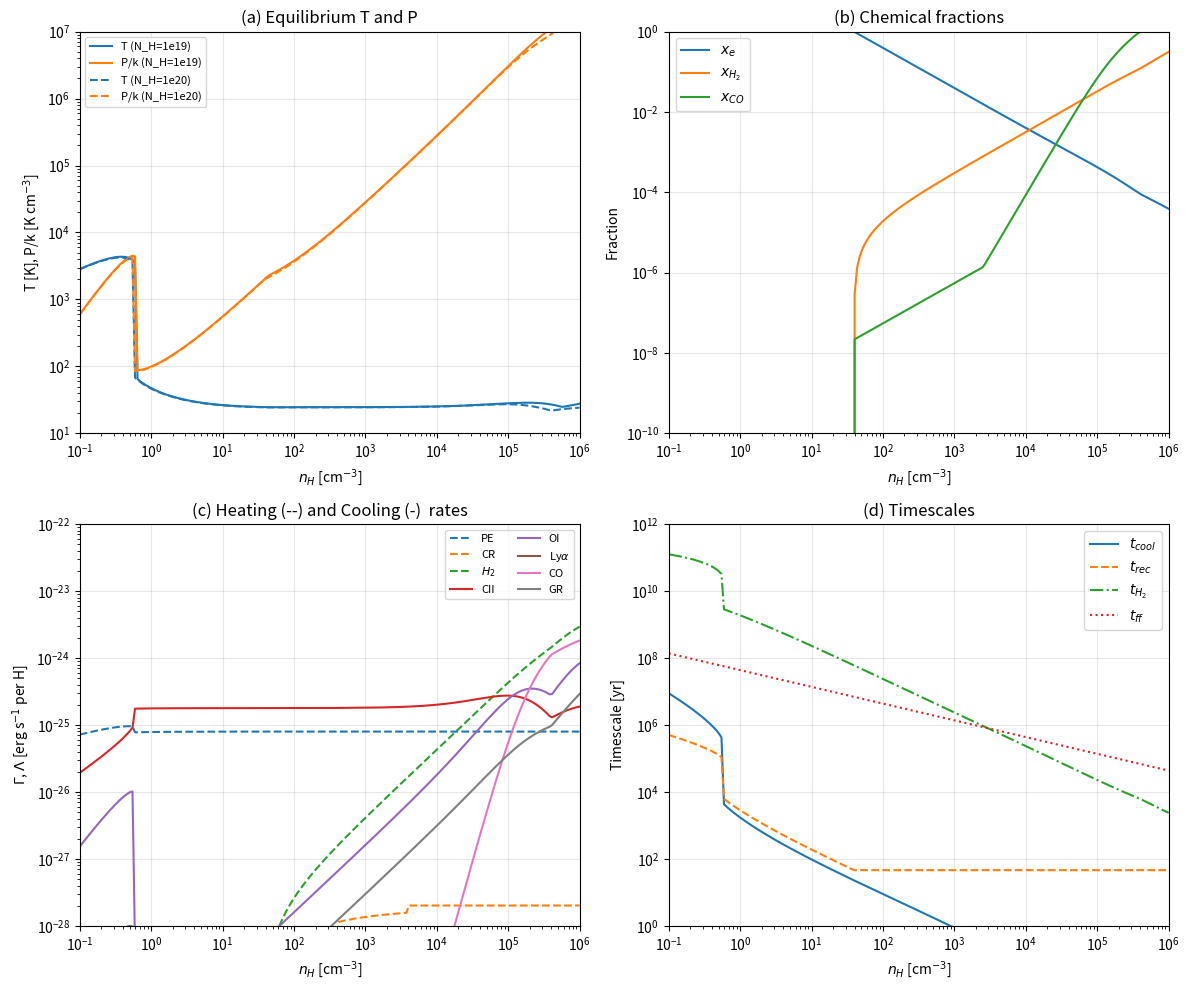

Source code (Python): (Note: this script raises an exception after producing the figure.)
#!/usr/bin/env python3
"""
Koyama & Inutsuka (2000) Thermal Equilibrium Calculator

This script implements ALL thermal processes from Appendix A of K&I (2000)
"Molecular Cloud Formation in Shock-Compressed Layers"
ApJ, 532, 980 (2000)

Reproduces Figure 1: Equilibrium temperature, pressure, chemical fractions,
heating/cooling rates, and timescales vs density.
"""

import matplotlib
matplotlib.use('Agg')  # Non-interactive backend
import numpy as np
import matplotlib.pyplot as plt
from scipy.optimize import brentq, fsolve
from scipy.integrate import quad

# =============================================================================
# Physical Constants (CGS)
# =============================================================================
k_B = 1.380649e-16      # Boltzmann constant [erg/K]
m_H = 1.6726e-24        # Hydrogen mass [g]
m_e = 9.109e-28         # Electron mass [g]
e = 4.803e-10           # Electron charge [esu]
c = 2.998e10            # Speed of light [cm/s]
h = 6.626e-27           # Planck constant [erg s]
eV = 1.602e-12          # 1 eV in erg

# =============================================================================
# ISM Parameters (Following Wolfire et al. 1995 as used by K&I 2000)
# =============================================================================
G_0 = 1.7               # FUV field (1.7 x Habing)
zeta_CR = 1.8e-17       # Cosmic ray ionization rate [s^-1] (eq. in paper)

# Abundances relative to H (from W95, listed in paper)
x_He = 0.1              # Helium
x_O = 4.6e-4            # Oxygen
x_C = 3.0e-4            # Carbon
x_Si = 3.55e-6          # Silicon
x_Fe = 7.08e-7          # Iron

# Grain parameters
T_gr = 8.0              # Grain temperature [K] (100 Angstrom grains)
a_grain = 100e-8        # Grain radius [cm] = 100 Angstrom

# =============================================================================
# Heating Processes (Appendix A.1)
# =============================================================================

def photoelectric_heating(n_H, T, x_e, G_0=1.7, N_H=1e20):
    """
    Photoelectric heating from small grains and PAHs
    Bakes & Tielens (1994) - Eq. 7-9 in paper

    Gamma_pe = 1.0e-24 * epsilon * G_0  [erg/s per H]

    epsilon depends on G_0 * T^0.5 / n_e
    """
    n_e = x_e * n_H
    if n_e <= 0:
        n_e = 1e-10 * n_H  # Minimum electron density

    # FUV attenuation by dust (simple exponential)
    # tau_UV ~ N_H / (1.87e21)
    tau_UV = N_H / 1.87e21
    G_eff = G_0 * np.exp(-tau_UV)

    if G_eff <= 0:
        return 0.0

    # Heating efficiency (BT94 fit, eq. 8)
    psi = G_eff * np.sqrt(T) / n_e

    # Two-term fit from BT94
    term1 = 4.9e-2 / (1.0 + (psi / 1925.0)**0.73)
    term2 = 3.7e-2 * (T / 1e4)**0.7 / (1.0 + psi / 5000.0)
    epsilon = term1 + term2

    Gamma_pe = 1.0e-24 * epsilon * G_eff  # [erg/s per H]
    return Gamma_pe


def photoelectric_cooling(n_H, T, x_e, G_0=1.7, N_H=1e20):
    """
    Recombination cooling on grains (BT94 eq. 9)
    Lambda_pe = 4.65e-30 * T^0.94 * (G_0*T^0.5/n_e)^beta * n_e
    """
    n_e = x_e * n_H
    if n_e <= 0:
        n_e = 1e-10 * n_H

    tau_UV = N_H / 1.87e21
    G_eff = G_0 * np.exp(-tau_UV)

    if G_eff <= 0 or T <= 0:
        return 0.0

    psi = G_eff * np.sqrt(T) / n_e
    beta = 0.74 / T**0.068

    Lambda_pe = 4.65e-30 * T**0.94 * psi**beta * n_e / n_H  # per H
    return Lambda_pe


def cosmic_ray_heating(n_H, T, x_e, x_H2=0):
    """
    Cosmic ray heating (Appendix A.1.2)
    Primary + secondary ionization heating

    Gamma_CR = zeta_CR * E_h(E, x_e)

    E_h from Shull & Van Steenberg (1985)
    """
    # For primary CR ionization of H, typical energy ~ 20-40 eV
    # Heat deposited per ionization: E_h ~ 6-10 eV for x_e ~ 0.01-0.1
    # SVS85 approximation: E_h ~ 6.5 eV * (1 - x_e^0.4) for x_e < 0.1

    if x_e < 0.01:
        E_h = 7.0 * eV  # ~7 eV per ionization for low ionization
    elif x_e < 0.1:
        E_h = 6.5 * eV * (1.0 - x_e**0.4)
    else:
        E_h = 2.0 * eV  # Most energy goes to ionization at high x_e

    Gamma_CR = zeta_CR * E_h  # [erg/s per H]
    return Gamma_CR


def xray_heating(n_H, T, x_e, N_H=1e20):
    """
    X-ray heating (Appendix A.1.2)
    Following Wolfire et al. 1995, using their analytic fits
    """
    # X-ray flux is attenuated by column density
    # Simple fit from W95: heating rate ~ 1e-25 * exp(-N_H/10^22)
    # Strongly attenuated for N_H > 10^20

    tau_X = N_H / 1e22
    Gamma_X = 1e-25 * np.exp(-tau_X)  # [erg/s per H]

    return Gamma_X


def h2_formation_heating(n_H, T, x_e, x_H, x_H2, N_H=1e20):
    """
    H2 formation heating on grains (Appendix A.1.3)
    From Hollenbach & McKee (1979), eq. 12

    Gamma_gr = R * x_H * {0.2 + 4.2 * [1 + n_cr(H2)/n]^-1}

    where R is the H2 formation rate on grains
    """
    # H2 formation rate on grains (TH85, eq. 16-17)
    S_T = 1.0 / (1.0 + 0.04 * np.sqrt(T + T_gr) + 2e-3 * T + 8e-6 * T**2)
    R = 6e-17 * np.sqrt(T / 300.0) * n_H * S_T  # Formation rate coefficient

    # Critical density for H2 (HM79)
    n_cr_H2 = 1e6 * T**(-0.5) / (1.6 * x_H * np.exp(-(400.0 / T)**2) +
                                  1.4 * x_H2 * np.exp(-12000.0 / (T + 1200.0)))
    if n_cr_H2 <= 0:
        n_cr_H2 = 1e30

    # Heating rate per H nucleus (eq. 12)
    # Energy: 0.2 eV escapes, up to 4.2 eV heats gas
    energy_factor = 0.2 + 4.2 / (1.0 + n_cr_H2 / n_H)
    Gamma_H2_form = R * x_H * energy_factor * eV

    return Gamma_H2_form


def h2_photodissociation_heating(n_H, T, x_H2, N_H2=1e15, G_0=1.7, N_H=1e20):
    """
    UV pumping and photodissociation heating (Appendix A.1.3, eq. 10-11)
    From Hollenbach & McKee (1979)
    """
    # FUV attenuation
    tau_UV = N_H / 1.87e21
    G_eff = G_0 * np.exp(-tau_UV)

    if G_eff <= 0 or x_H2 <= 0:
        return 0.0

    # H2 self-shielding function beta(tau) from TH85
    # tau = 1.2e-14 * N_H2 / delta_V_D
    # Assume delta_V_D ~ 1 km/s = 1e5 cm/s
    delta_V_D = 1.0  # km/s
    tau_H2 = 1.2e-14 * N_H2 / delta_V_D

    # beta(tau) approximation from TH85
    if tau_H2 < 1:
        beta = 1.0
    elif tau_H2 < 1e4:
        beta = tau_H2**(-0.75)
    else:
        beta = 1e-4

    # Photodissociation rate (eq. 19)
    R_pump = 3.4e-10 * G_eff * beta  # [s^-1]

    # Critical density for UV pumping
    n_cr_H2 = 1e6 * T**(-0.5) / max(0.01, 1.6 * (1 - x_H2) * np.exp(-(400.0 / T)**2))

    # Heating per pumping event ~ 2.2 eV (eq. 10)
    energy_per_pump = 2.2 * eV

    Gamma_UV = 9.0 * R_pump * energy_per_pump / (1.0 + n_cr_H2 / n_H) * x_H2

    return Gamma_UV


# =============================================================================
# Cooling Processes (Appendix A.1.4-A.1.7)
# =============================================================================

def lyman_alpha_cooling(n_H, T, x_e, x_H):
    """
    Hydrogen Lyman-alpha cooling (Appendix A.1.4)
    Collisional excitation of H by electrons
    """
    if T < 3000:
        return 0.0  # Negligible below ~3000 K

    n_e = x_e * n_H
    n_HI = x_H * n_H

    # Lya excitation energy = 10.2 eV
    E_Lya = 10.2 * eV

    # Collisional excitation rate coefficient (HM89)
    # k_Lya ~ 1.9e-8 * (1/sqrt(T)) * exp(-E/kT)
    T4 = T / 1e4
    k_Lya = 7.5e-19 * np.exp(-118348.0 / T)  # [cm^3/s]

    # Cooling rate per H
    Lambda_Lya = k_Lya * n_e * n_HI * E_Lya / n_H

    return Lambda_Lya


def cii_fine_structure_cooling(n_H, T, x_e, x_C=x_C):
    """
    CII 158 micron fine structure cooling (Appendix A.1.4)
    Main coolant for WNM/CNM
    """
    n_e = x_e * n_H
    n_HI = (1.0 - x_e) * n_H  # Neutral H
    n_CII = x_C * n_H  # Assume all C is CII (ionization potential < 13.6 eV)

    # Energy of 158 um transition
    E_CII = 92.0 * k_B  # ~92 K
    Delta_E = E_CII

    # Statistical weights
    g_l = 2  # Lower level (2P_1/2)
    g_u = 4  # Upper level (2P_3/2)

    # Collision rates with electrons and H (from HM89)
    # Electron collisions (dominant at higher T)
    gamma_e = 2.8e-7 * (T / 100.0)**(-0.5)  # [cm^3/s]

    # H collisions
    gamma_H = 8.0e-10 * (T / 100.0)**0.07  # [cm^3/s]

    # Critical density
    A_ul = 2.3e-6  # [s^-1] spontaneous emission
    n_cr = A_ul / (gamma_e * x_e + gamma_H * (1 - x_e))

    # Cooling rate (2-level atom)
    exp_factor = np.exp(-Delta_E / (k_B * T))

    # Effective rate
    q_eff = (gamma_e * n_e + gamma_H * n_HI) / n_H

    # Cooling function per H nucleus
    Lambda_CII = n_CII / n_H * Delta_E * A_ul * exp_factor / (1.0 + n_cr / n_H + (g_u / g_l) * exp_factor)

    return Lambda_CII


def oi_fine_structure_cooling(n_H, T, x_e, x_O=x_O):
    """
    OI 63 micron and 145 micron fine structure cooling (Appendix A.1.4)
    Important at T ~ 100-500 K
    """
    n_HI = (1.0 - x_e) * n_H
    n_OI = x_O * n_H  # O stays neutral (same ionization potential as H)

    # 63 micron transition (dominant)
    E_63 = 228.0 * k_B  # ~228 K
    A_63 = 8.9e-5  # [s^-1]

    # 145 micron transition
    E_145 = 99.0 * k_B  # ~99 K
    A_145 = 1.7e-5  # [s^-1]

    # Collision rate with H (HM89)
    gamma_H_63 = 9.2e-11 * (T / 100.0)**0.67  # [cm^3/s]
    gamma_H_145 = 4.3e-11 * (T / 100.0)**0.80

    # 63 micron cooling
    exp_63 = np.exp(-E_63 / (k_B * T))
    n_cr_63 = A_63 / gamma_H_63
    Lambda_63 = n_OI / n_H * E_63 * A_63 * exp_63 / (1.0 + n_cr_63 / n_H)

    # 145 micron cooling (usually smaller)
    exp_145 = np.exp(-E_145 / (k_B * T))
    n_cr_145 = A_145 / gamma_H_145
    Lambda_145 = n_OI / n_H * E_145 * A_145 * exp_145 / (1.0 + n_cr_145 / n_H)

    return Lambda_63 + Lambda_145


def h2_cooling(n_H, T, x_H, x_H2):
    """
    H2 rovibrational cooling (Appendix A.1.5)
    From Hollenbach & McKee (1979)
    """
    if x_H2 <= 0 or T < 100:
        return 0.0

    n_H2 = x_H2 * n_H / 2.0  # H2 number density
    n_HI = x_H * n_H

    # LTE cooling function from HM79
    # L_vr(LTE) for collisions with H and H2

    # Rotation-vibration cooling with H collisions
    # Low-T fit (T < 1000 K)
    if T < 100:
        L_H_LTE = 0.0
    elif T < 1000:
        L_H_LTE = 10**(-24.216 + 4.595 * np.log10(T/1000) - 3.458 * (np.log10(T/1000))**2)
    else:
        L_H_LTE = 10**(-24.216 + 4.595 * np.log10(T/1000) - 3.458 * (np.log10(T/1000))**2)

    # Critical density for H collisions (HM79)
    n_cr_H = 10**(3.0 + 4.0 * np.log10(T/1000.0) - 0.8 * (np.log10(T/1000.0))**2)

    # H2-H2 collisions (usually subdominant)
    L_H2_LTE = L_H_LTE * 0.1  # Approximate
    n_cr_H2 = n_cr_H * 10.0

    # Total cooling
    Lambda_H2 = n_H2 * (x_H * L_H_LTE / (1.0 + n_cr_H / n_H) +
                        x_H2 * L_H2_LTE / (1.0 + n_cr_H2 / n_H)) / n_H

    return Lambda_H2


def co_cooling(n_H, T, x_CO, x_C=x_C):
    """
    CO rotational and vibrational cooling (Appendix A.1.6)
    From McKee et al. (1982)
    """
    if x_CO <= 0:
        return 0.0

    n_CO = x_CO * x_C * n_H  # CO number density

    # Rotational cooling (eq. 15)
    A_0 = 9.7e-8  # [s^-1]
    E_0 = 2.76 * k_B  # ~2.76 K
    T3 = T / 1000.0
    n_cr_rot = 3.3e6 * T3**0.75  # [cm^-3]

    Lambda_rot = 4.0 * (k_B * T)**2 * A_0 / (E_0 * (1.0 + n_cr_rot / n_H + 1.5 * np.sqrt(n_cr_rot / n_H)))

    # Vibrational cooling (eq. 16, usually subdominant at low T)
    Delta_E_vib = 3080.0 * k_B  # ~3080 K

    # Vibrational rate coefficients from HM89
    gamma_H_vib = 1e-12 * np.exp(-3080.0 / T)
    gamma_H2_vib = 1e-12 * np.exp(-3080.0 / T) * 10.0

    Lambda_vib = n_CO / n_H * Delta_E_vib * (gamma_H_vib * (1.0 - x_CO) + gamma_H2_vib * x_CO * 0.5)

    return (Lambda_rot + Lambda_vib) * n_CO / n_H


def grain_cooling(n_H, T, T_gr=8.0):
    """
    Gas-grain energy exchange (Appendix A.1.7)
    From Hollenbach & McKee (1989)
    """
    if T < T_gr:
        return 0.0  # Grains heat gas

    # Cooling rate per H (eq. 18)
    a_100 = a_grain / 100e-8  # Normalized to 100 Angstrom

    Lambda_gr = 1.2e-31 * n_H * (T / 1000.0)**0.5 * a_100**(-0.5) * \
                (1.0 - 0.8 * np.exp(-75.0 / T)) * (T - T_gr)

    return Lambda_gr


# =============================================================================
# Chemical Equilibrium (Appendix A.2)
# =============================================================================

def electron_equilibrium(n_H, T, N_H=1e20, G_0=1.7):
    """
    Equilibrium electron fraction from ionization balance

    Ionization: photoionization + cosmic ray + X-ray + collisional
    Recombination: radiative + grain recombination
    """
    # Photoionization rate (attenuated by dust)
    tau_UV = N_H / 1.87e21
    Gamma_photo = 4.6e-10 * G_0 * np.exp(-2.5 * tau_UV)  # [s^-1]

    # Cosmic ray ionization
    Gamma_CR = zeta_CR  # [s^-1]

    # X-ray ionization (from W95)
    tau_X = N_H / 1e22
    Gamma_X = 1e-15 * np.exp(-tau_X)  # [s^-1]

    # Collisional ionization (HM79)
    T4 = T / 1e4
    k_coll = 5.8e-9 * T4**0.5 * np.exp(-15.8 / T4) if T > 3000 else 0.0  # [cm^3/s]

    # Radiative recombination (Shapiro & Kang 1987)
    alpha_rec = 2.6e-13 * (T / 1e4)**(-0.7)  # [cm^3/s]

    # Total ionization rate
    Gamma_ion = Gamma_photo + Gamma_CR + Gamma_X

    # Equilibrium: n_H * Gamma + n_e * n_H * k_coll = n_e * n_H * alpha_rec
    # x_e * (Gamma + x_e * n_H * k_coll) = x_e^2 * n_H * alpha_rec
    # Gamma + x_e * n_H * k_coll = x_e * n_H * alpha_rec
    # x_e = Gamma / (n_H * alpha_rec - n_H * k_coll)

    # Solve quadratic for x_e
    a = n_H * (alpha_rec - k_coll)
    if a > 0:
        x_e = Gamma_ion / a
    else:
        # High T limit: collisional ionization dominates
        x_e = np.sqrt(Gamma_ion / (n_H * alpha_rec)) if alpha_rec > 0 else 1.0

    # Clamp to physical range
    x_e = max(1e-10, min(1.0, x_e))

    return x_e


def h2_equilibrium(n_H, T, x_e, N_H=1e20, N_H2=1e15, G_0=1.7):
    """
    Equilibrium H2 fraction (Appendix A.2.2)

    Formation: grain surface + associative detachment
    Destruction: photodissociation + cosmic ray + collisional
    """
    x_H = 1.0 - x_e  # Neutral fraction (ignoring H2)

    # Formation rate on grains (TH85, eq. 16-17)
    S_T = 1.0 / (1.0 + 0.04 * np.sqrt(T + T_gr) + 2e-3 * T + 8e-6 * T**2)
    R_gr = 6e-17 * np.sqrt(T / 300.0) * S_T * n_H  # [s^-1] per H

    # Associative detachment: H + H- -> H2 + e-
    # H- formation/destruction equilibrium (simplified)
    R_assoc = 1e-20 * x_e * n_H  # [s^-1] approximate

    # Total formation rate
    R_form = R_gr + R_assoc

    # Photodissociation (TH85, eq. 19-20)
    tau_UV = N_H / 1.87e21
    G_eff = G_0 * np.exp(-tau_UV)

    # Self-shielding
    delta_V_D = 1.0  # km/s
    tau_H2 = 1.2e-14 * N_H2 / delta_V_D
    if tau_H2 < 1:
        beta = 1.0
    elif tau_H2 < 1e4:
        beta = tau_H2**(-0.75)
    else:
        beta = 1e-4

    R_photo = 3.4e-10 * G_eff * beta  # [s^-1]

    # Cosmic ray destruction
    R_CR = 2.29 * zeta_CR  # [s^-1]

    # Collisional dissociation (HM79)
    k_diss = 3.4e-9 * np.exp(8000.0 / T) * np.exp(-5.19e4 / T) if T > 2000 else 0.0
    R_coll = k_diss * n_H * x_H  # [s^-1]

    # Total destruction rate
    R_dest = R_photo + R_CR + R_coll

    # Equilibrium: 2 * x_H * R_form = x_H2 * R_dest
    # x_H2 = 2 * x_H * R_form / R_dest
    if R_dest > 0:
        x_H2 = 2.0 * x_H * R_form / (R_dest + 1e-30)
    else:
        x_H2 = 1.0

    # Clamp
    x_H2 = max(0.0, min(1.0, x_H2))

    return x_H2


def co_equilibrium(n_H, x_H2, N_H=1e20, G_0=1.7):
    """
    Equilibrium CO fraction (Appendix A.2.3)
    Simplified Nelson & Langer (1997) treatment
    """
    if x_H2 < 1e-8:
        return 0.0

    tau_UV = N_H / 1.87e21
    G_eff = G_0 * np.exp(-tau_UV)

    # Formation: C+ + O -> CO (through intermediates)
    k_0 = 5e-16  # [cm^3/s]
    Gamma_CO = 1e-10 * G_eff  # [s^-1] photodissociation
    Gamma_CHx = 5e-10 * G_eff  # CHx photodissociation

    k_1 = 5e-10  # O + CHx -> CO reaction rate

    n_H2 = x_H2 * n_H / 2.0

    # beta factor (eq. 22)
    beta = k_1 * x_O / (k_1 * x_O + G_eff * Gamma_CHx / max(n_H2, 1.0))

    # Equilibrium CO fraction
    # Formation: k_0 * n(C+) * n * beta
    # Destruction: Gamma_CO * n(CO)
    if Gamma_CO > 0:
        x_CO = k_0 * n_H * beta / (Gamma_CO + 1e-30)
    else:
        x_CO = 1.0

    # Clamp to carbon abundance
    x_CO = max(0.0, min(1.0, x_CO))

    return x_CO


# =============================================================================
# Total Heating and Cooling
# =============================================================================

def total_heating(n_H, T, x_e, x_H, x_H2, N_H=1e20, G_0=1.7):
    """Total heating rate per H nucleus [erg/s]"""
    Gamma = 0.0

    Gamma += photoelectric_heating(n_H, T, x_e, G_0, N_H)
    Gamma += cosmic_ray_heating(n_H, T, x_e, x_H2)
    Gamma += xray_heating(n_H, T, x_e, N_H)
    Gamma += h2_formation_heating(n_H, T, x_e, x_H, x_H2, N_H)

    # H2 photodissociation heating (small)
    N_H2 = x_H2 * N_H / 2.0
    Gamma += h2_photodissociation_heating(n_H, T, x_H2, N_H2, G_0, N_H)

    return Gamma


def total_cooling(n_H, T, x_e, x_H, x_H2, x_CO, N_H=1e20):
    """Total cooling rate per H nucleus [erg/s]"""
    Lambda = 0.0

    Lambda += lyman_alpha_cooling(n_H, T, x_e, x_H)
    Lambda += cii_fine_structure_cooling(n_H, T, x_e)
    Lambda += oi_fine_structure_cooling(n_H, T, x_e)
    Lambda += h2_cooling(n_H, T, x_H, x_H2)
    Lambda += co_cooling(n_H, T, x_CO)
    Lambda += grain_cooling(n_H, T)

    # PE recombination cooling
    Lambda += photoelectric_cooling(n_H, T, x_e, G_0, N_H)

    return Lambda


def net_cooling(n_H, T, N_H=1e20, G_0=1.7):
    """
    Net cooling rate Lambda - Gamma, with self-consistent chemistry
    """
    # Chemical equilibrium
    x_e = electron_equilibrium(n_H, T, N_H, G_0)
    x_H = 1.0 - x_e
    x_H2 = h2_equilibrium(n_H, T, x_e, N_H, N_H * x_H * 1e-5, G_0)

    # Update neutral H fraction accounting for H2
    x_H = 1.0 - x_e - x_H2
    if x_H < 0:
        x_H = 0.0
        x_H2 = 1.0 - x_e

    x_CO = co_equilibrium(n_H, x_H2, N_H, G_0)

    Gamma = total_heating(n_H, T, x_e, x_H, x_H2, N_H, G_0)
    Lambda = total_cooling(n_H, T, x_e, x_H, x_H2, x_CO, N_H)

    return Lambda - Gamma


# =============================================================================
# Thermal Equilibrium Solver
# =============================================================================

def find_equilibrium_temperature(n_H, N_H=1e20, G_0=1.7, T_min=10.0, T_max=1e5):
    """
    Find equilibrium temperature where Gamma = Lambda
    """
    def func(log_T):
        T = 10**log_T
        return net_cooling(n_H, T, N_H, G_0)

    try:
        log_T_eq = brentq(func, np.log10(T_min), np.log10(T_max))
        return 10**log_T_eq
    except ValueError:
        # No crossing found - check endpoints
        net_low = net_cooling(n_H, T_min, N_H, G_0)
        net_high = net_cooling(n_H, T_max, N_H, G_0)

        if net_low < 0:
            return T_min
        elif net_high > 0:
            return T_max
        else:
            return np.nan


# =============================================================================
# Main: Generate Figure 1
# =============================================================================

def generate_figure1():
    """Generate all panels of K&I 2000 Figure 1"""

    # Density range
    log_n_arr = np.linspace(-1, 6, 200)
    n_arr = 10**log_n_arr

    # Storage for both column densities
    results = {}

    for N_H_label, N_H in [('1e19', 1e19), ('1e20', 1e20)]:
        print(f"\nCalculating equilibrium for N_H = {N_H_label} cm^-2...")

        T_eq = np.zeros_like(n_arr)
        P_eq = np.zeros_like(n_arr)
        x_e_eq = np.zeros_like(n_arr)
        x_H2_eq = np.zeros_like(n_arr)
        x_CO_eq = np.zeros_like(n_arr)

        # Heating/cooling rates at equilibrium
        Gamma_PE = np.zeros_like(n_arr)
        Gamma_CR = np.zeros_like(n_arr)
        Gamma_H2 = np.zeros_like(n_arr)
        Lambda_CII = np.zeros_like(n_arr)
        Lambda_OI = np.zeros_like(n_arr)
        Lambda_Lya = np.zeros_like(n_arr)
        Lambda_CO = np.zeros_like(n_arr)
        Lambda_GR = np.zeros_like(n_arr)

        # Timescales
        t_cool = np.zeros_like(n_arr)
        t_rec = np.zeros_like(n_arr)
        t_H2 = np.zeros_like(n_arr)
        t_ff = np.zeros_like(n_arr)

        for i, n_H in enumerate(n_arr):
            # Find equilibrium temperature
            T = find_equilibrium_temperature(n_H, N_H, G_0)
            if np.isnan(T):
                T = 100.0  # Default
            T_eq[i] = T

            # Pressure P/k = n * T (ignoring He contribution for now)
            # Paper uses P = (1.1 + x_e - x_H2/2) * n * k * T
            x_e = electron_equilibrium(n_H, T, N_H, G_0)
            x_H = 1.0 - x_e
            x_H2 = h2_equilibrium(n_H, T, x_e, N_H)
            x_H = max(0.0, 1.0 - x_e - x_H2)
            x_CO = co_equilibrium(n_H, x_H2, N_H, G_0)

            mu_eff = 1.1 + x_e - x_H2 / 2.0
            P_eq[i] = mu_eff * n_H * T  # P/k [K cm^-3]

            x_e_eq[i] = x_e
            x_H2_eq[i] = x_H2
            x_CO_eq[i] = x_CO

            # Individual rates at equilibrium
            Gamma_PE[i] = photoelectric_heating(n_H, T, x_e, G_0, N_H)
            Gamma_CR[i] = cosmic_ray_heating(n_H, T, x_e, x_H2)
            Gamma_H2[i] = h2_formation_heating(n_H, T, x_e, x_H, x_H2, N_H)

            Lambda_CII[i] = cii_fine_structure_cooling(n_H, T, x_e)
            Lambda_OI[i] = oi_fine_structure_cooling(n_H, T, x_e)
            Lambda_Lya[i] = lyman_alpha_cooling(n_H, T, x_e, x_H)
            Lambda_CO[i] = co_cooling(n_H, T, x_CO)
            Lambda_GR[i] = grain_cooling(n_H, T)

            # Timescales
            # Cooling time: tau_cool = (3/2) * n * k * T / (n^2 * Lambda)
            Lambda_total = Lambda_CII[i] + Lambda_OI[i] + Lambda_Lya[i] + Lambda_CO[i] + Lambda_GR[i]
            if Lambda_total > 0 and n_H > 0:
                t_cool[i] = 1.5 * k_B * T / (n_H * Lambda_total) / (365.25 * 24 * 3600)  # years
            else:
                t_cool[i] = 1e12

            # Recombination time
            alpha_rec = 2.6e-13 * (T / 1e4)**(-0.7)
            if x_e * n_H * alpha_rec > 0:
                t_rec[i] = 1.0 / (x_e * n_H * alpha_rec) / (365.25 * 24 * 3600)
            else:
                t_rec[i] = 1e12

            # H2 formation time
            S_T = 1.0 / (1.0 + 0.04 * np.sqrt(T + T_gr) + 2e-3 * T + 8e-6 * T**2)
            R_H2 = 6e-17 * np.sqrt(T / 300.0) * S_T * n_H
            if R_H2 > 0:
                t_H2[i] = 1.0 / R_H2 / (365.25 * 24 * 3600)
            else:
                t_H2[i] = 1e12

            # Free-fall time
            G = 6.674e-8
            rho = 1.4 * m_H * n_H
            t_ff[i] = np.sqrt(3.0 * np.pi / (32.0 * G * rho)) / (365.25 * 24 * 3600)

        results[N_H_label] = {
            'n': n_arr,
            'T': T_eq,
            'P': P_eq,
            'x_e': x_e_eq,
            'x_H2': x_H2_eq,
            'x_CO': x_CO_eq,
            'Gamma_PE': Gamma_PE,
            'Gamma_CR': Gamma_CR,
            'Gamma_H2': Gamma_H2,
            'Lambda_CII': Lambda_CII,
            'Lambda_OI': Lambda_OI,
            'Lambda_Lya': Lambda_Lya,
            'Lambda_CO': Lambda_CO,
            'Lambda_GR': Lambda_GR,
            't_cool': t_cool,
            't_rec': t_rec,
            't_H2': t_H2,
            't_ff': t_ff,
        }

    return results


def plot_figure1(results, save_path=None):
    """Plot Figure 1 from K&I 2000"""

    fig, axes = plt.subplots(2, 2, figsize=(12, 10))

    # Panel (a): Temperature and Pressure
    ax = axes[0, 0]
    for N_H_label, style in [('1e19', '-'), ('1e20', '--')]:
        r = results[N_H_label]
        ax.loglog(r['n'], r['T'], style, label=f'T (N_H={N_H_label})', color='C0')
        ax.loglog(r['n'], r['P'], style, label=f'P/k (N_H={N_H_label})', color='C1')
    ax.set_xlabel(r'$n_H$ [cm$^{-3}$]')
    ax.set_ylabel(r'T [K], P/k [K cm$^{-3}$]')
    ax.set_xlim(0.1, 1e6)
    ax.set_ylim(10, 1e7)
    ax.legend(loc='best', fontsize=8)
    ax.set_title('(a) Equilibrium T and P')
    ax.grid(True, alpha=0.3)

    # Panel (b): Chemical fractions
    ax = axes[0, 1]
    r = results['1e20']
    ax.loglog(r['n'], r['x_e'], '-', label=r'$x_e$', color='C0')
    ax.loglog(r['n'], r['x_H2'], '-', label=r'$x_{H_2}$', color='C1')
    ax.loglog(r['n'], r['x_CO'], '-', label=r'$x_{CO}$', color='C2')
    ax.set_xlabel(r'$n_H$ [cm$^{-3}$]')
    ax.set_ylabel('Fraction')
    ax.set_xlim(0.1, 1e6)
    ax.set_ylim(1e-10, 1)
    ax.legend(loc='best')
    ax.set_title('(b) Chemical fractions')
    ax.grid(True, alpha=0.3)

    # Panel (c): Heating and Cooling rates
    ax = axes[1, 0]
    r = results['1e20']
    # Heating (dashed)
    ax.loglog(r['n'], r['Gamma_PE'], '--', label='PE', color='C0')
    ax.loglog(r['n'], r['Gamma_CR'], '--', label='CR', color='C1')
    ax.loglog(r['n'], r['Gamma_H2'], '--', label=r'$H_2$', color='C2')
    # Cooling (solid)
    ax.loglog(r['n'], r['Lambda_CII'], '-', label='CII', color='C3')
    ax.loglog(r['n'], r['Lambda_OI'], '-', label='OI', color='C4')
    ax.loglog(r['n'], r['Lambda_Lya'], '-', label=r'Ly$\alpha$', color='C5')
    ax.loglog(r['n'], r['Lambda_CO'], '-', label='CO', color='C6')
    ax.loglog(r['n'], r['Lambda_GR'], '-', label='GR', color='C7')
    ax.set_xlabel(r'$n_H$ [cm$^{-3}$]')
    ax.set_ylabel(r'$\Gamma$, $\Lambda$ [erg s$^{-1}$ per H]')
    ax.set_xlim(0.1, 1e6)
    ax.set_ylim(1e-28, 1e-22)
    ax.legend(loc='best', fontsize=8, ncol=2)
    ax.set_title('(c) Heating (--) and Cooling (-)  rates')
    ax.grid(True, alpha=0.3)

    # Panel (d): Timescales
    ax = axes[1, 1]
    r = results['1e20']
    ax.loglog(r['n'], r['t_cool'], '-', label=r'$t_{cool}$', color='C0')
    ax.loglog(r['n'], r['t_rec'], '--', label=r'$t_{rec}$', color='C1')
    ax.loglog(r['n'], r['t_H2'], '-.', label=r'$t_{H_2}$', color='C2')
    ax.loglog(r['n'], r['t_ff'], ':', label=r'$t_{ff}$', color='C3')
    ax.set_xlabel(r'$n_H$ [cm$^{-3}$]')
    ax.set_ylabel('Timescale [yr]')
    ax.set_xlim(0.1, 1e6)
    ax.set_ylim(1, 1e12)
    ax.legend(loc='best')
    ax.set_title('(d) Timescales')
    ax.grid(True, alpha=0.3)

    plt.tight_layout()

    if save_path:
        plt.savefig(save_path, dpi=150, bbox_inches='tight')
        print(f"Saved figure to {save_path}")

    plt.show()
    return fig


def compare_with_hardcoded_data(results):
    """Compare calculated results with hardcoded data from koyama_inutsuka_data.hpp"""

    print("\n" + "="*70)
    print("COMPARISON WITH HARDCODED DATA")
    print("="*70)

    # Hardcoded temperature data for N_H = 1e20 (from the hpp file)
    n_data = np.array([
        1.000000e-01, 1.274138e-01, 1.654571e-01, 2.108153e-01, 2.737607e-01, 3.488090e-01, 4.529566e-01, 5.771294e-01,
        7.494491e-01, 9.549019e-01, 1.240017e+00, 1.579953e+00, 2.051697e+00, 2.614146e+00, 3.394679e+00, 4.325291e+00,
        5.616739e+00, 7.293788e+00, 9.293296e+00, 1.206809e+01, 1.537642e+01, 1.996752e+01, 2.544139e+01, 3.303769e+01,
        4.209460e+01, 5.492352e+01, 6.964852e+01, 9.087488e+01, 1.152384e+02, 1.503590e+02, 1.906702e+02, 2.487797e+02,
        3.169798e+02, 4.116238e+02, 5.244657e+02, 6.810609e+02, 8.677659e+02, 1.126864e+03, 1.435781e+03, 1.864477e+03,
        2.375602e+03, 3.084910e+03, 3.930603e+03, 5.104205e+03, 6.503464e+03, 8.445272e+03, 1.076045e+04, 1.397331e+04,
        1.780393e+04, 2.311983e+04, 2.945787e+04, 3.825341e+04, 4.874015e+04, 6.329301e+04, 8.064405e+04, 1.047228e+05,
        1.334314e+05, 1.732714e+05, 2.207717e+05, 2.866899e+05, 3.652826e+05, 4.743488e+05, 6.043861e+05, 7.848441e+05,
        1.000000e+06
    ])

    T_data = np.array([
        8.440767e+03, 8.266786e+03, 8.266786e+03, 8.138657e+03, 8.138657e+03, 8.138657e+03, 7.970903e+03, 7.847361e+03,
        7.847361e+03, 7.725733e+03, 7.449216e+03, 7.071271e+03, 6.574144e+03, 5.623413e+03, 4.472007e+03, 3.375919e+03,
        2.419181e+03, 1.706714e+03, 1.197821e+03, 8.718711e+02, 6.479743e+02, 5.073135e+02, 4.034399e+02, 3.327442e+02,
        2.787572e+02, 2.421982e+02, 2.104338e+02, 1.896223e+02, 1.708690e+02, 1.531708e+02, 1.401954e+02, 1.310197e+02,
        1.199208e+02, 1.138365e+02, 1.058335e+02, 9.890680e+01, 9.388864e+01, 8.912509e+01, 8.593515e+01, 8.157513e+01,
        7.865542e+01, 7.584020e+01, 7.350750e+01, 7.199236e+01, 6.941563e+01, 6.833975e+01, 6.728054e+01, 6.589375e+01,
        6.487245e+01, 6.487245e+01, 6.386698e+01, 6.386698e+01, 6.255055e+01, 6.158107e+01, 6.031176e+01, 5.937698e+01,
        5.845668e+01, 5.549082e+01, 5.158968e+01, 4.721942e+01, 4.254950e+01, 3.834143e+01, 3.564594e+01, 3.331295e+01,
        3.162278e+01
    ])

    # Interpolate calculated results to comparison points
    r = results['1e20']
    T_calc = np.interp(n_data, r['n'], r['T'])

    # Print comparison table
    print("\nTemperature comparison (N_H = 1e20):")
    print("-" * 60)
    print(f"{'n_H [cm^-3]':>15s} {'T_hardcoded [K]':>18s} {'T_calculated [K]':>18s} {'Ratio':>10s}")
    print("-" * 60)

    for i in range(0, len(n_data), 5):  # Sample every 5th point
        ratio = T_calc[i] / T_data[i] if T_data[i] > 0 else np.nan
        print(f"{n_data[i]:>15.3e} {T_data[i]:>18.2f} {T_calc[i]:>18.2f} {ratio:>10.3f}")

    # Key densities check
    print("\n" + "="*70)
    print("KEY DENSITY CHECKS:")
    print("="*70)

    key_densities = [0.1, 1.0, 10.0, 100.0, 1000.0, 1e4, 1e5, 1e6]

    for n in key_densities:
        T_h = np.interp(n, n_data, T_data)
        T_c = np.interp(n, r['n'], r['T'])
        ratio = T_c / T_h if T_h > 0 else np.nan
        status = "OK" if 0.5 < ratio < 2.0 else "MISMATCH"
        print(f"n = {n:>8.1e} cm^-3: T_hardcoded = {T_h:>8.1f} K, T_calculated = {T_c:>8.1f} K, ratio = {ratio:.2f} [{status}]")

    return n_data, T_data, T_calc


if __name__ == "__main__":
    print("="*70)
    print("Koyama & Inutsuka (2000) Thermal Equilibrium Calculator")
    print("="*70)

    # Generate equilibrium curves
    results = generate_figure1()

    # Compare with hardcoded data
    n_data, T_data, T_calc = compare_with_hardcoded_data(results)

    # Plot
    fig = plot_figure1(results, save_path='/Users/guo/Downloads/sphcode/scripts/ki2000_figure1_calculated.png')

    # Also plot comparison
    fig2, ax = plt.subplots(figsize=(10, 6))
    ax.loglog(n_data, T_data, 'o-', label='Hardcoded (from paper)', markersize=3)
    ax.loglog(results['1e20']['n'], results['1e20']['T'], '-', label='Calculated', linewidth=2)
    ax.set_xlabel(r'$n_H$ [cm$^{-3}$]')
    ax.set_ylabel(r'$T_{eq}$ [K]')
    ax.set_xlim(0.1, 1e6)
    ax.set_ylim(10, 1e5)
    ax.legend()
    ax.set_title('Comparison: Hardcoded vs Calculated Equilibrium Temperature')
    ax.grid(True, alpha=0.3)
    plt.savefig('/Users/guo/Downloads/sphcode/scripts/ki2000_comparison.png', dpi=150)
    plt.show()

    print("\nDone!")
